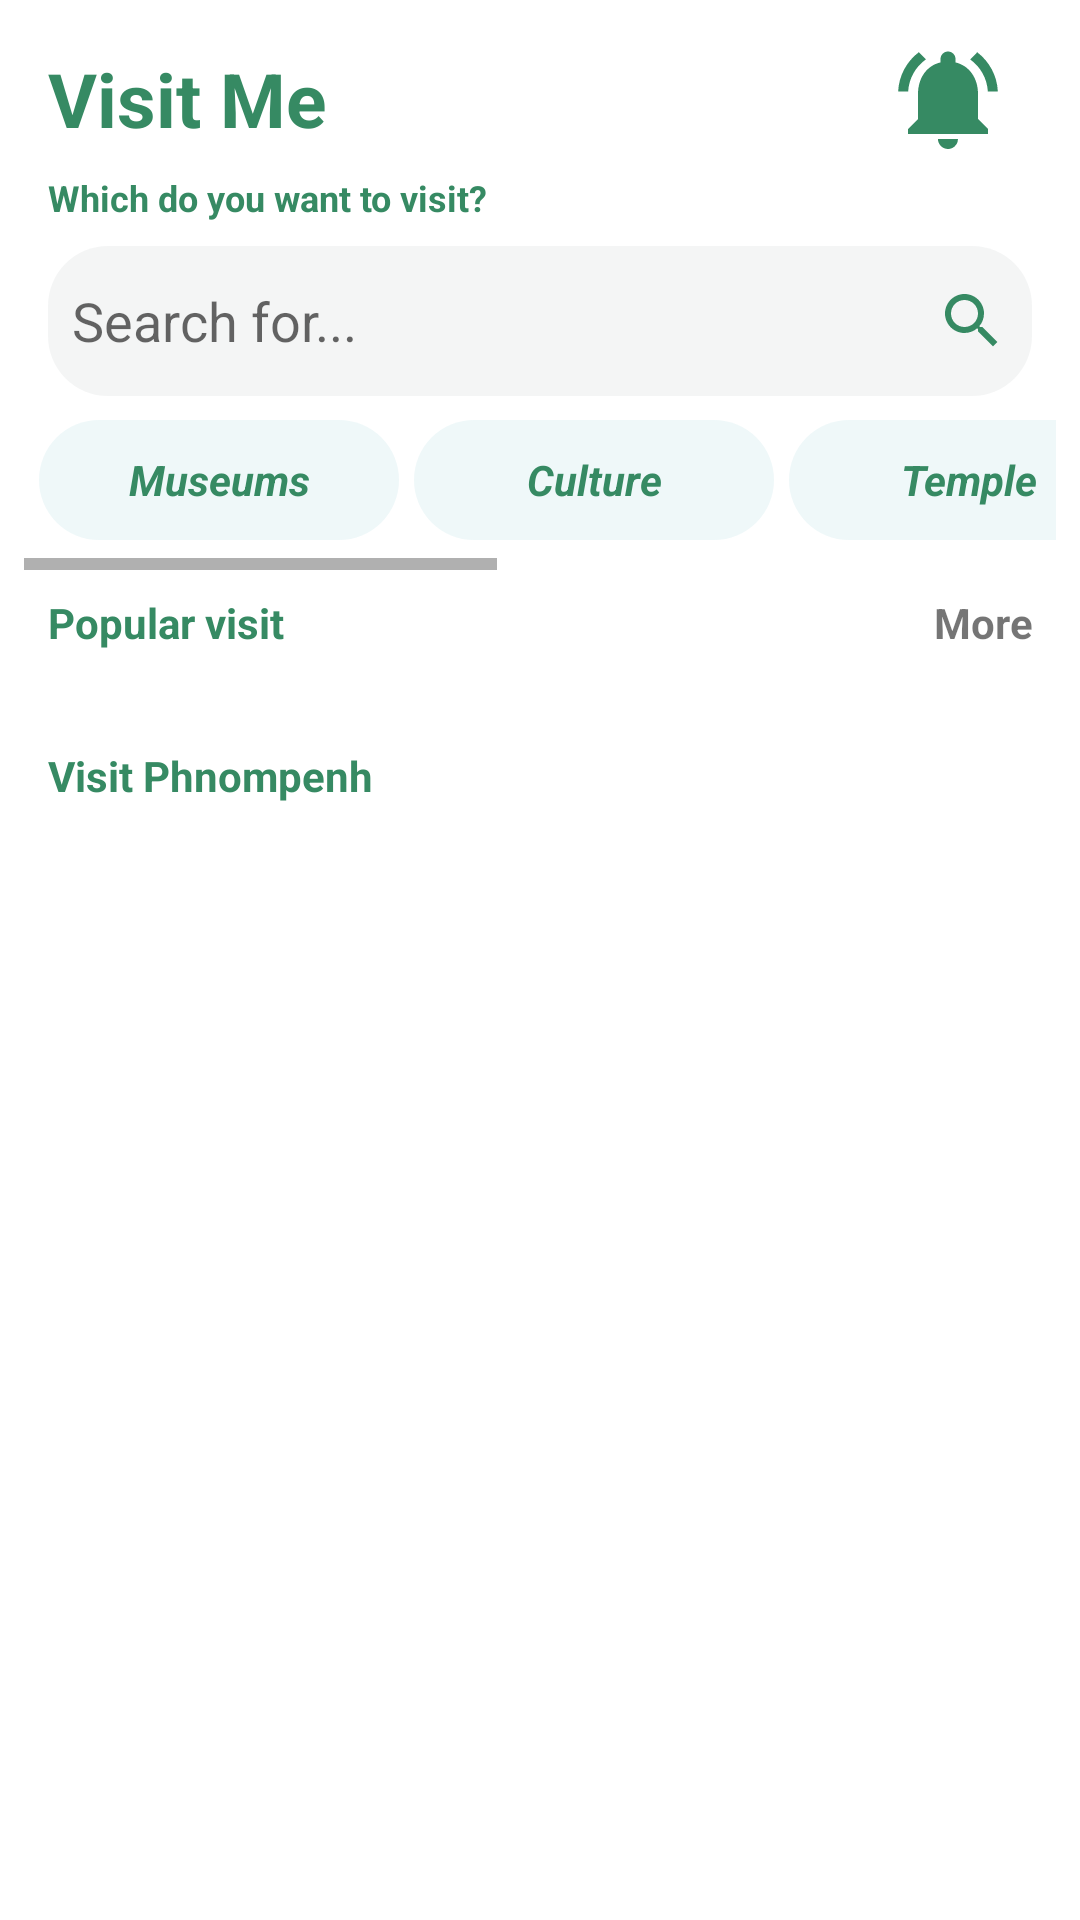

This screen was rendered from an Android layout file. Write that file and the resources it references.
<!-- AndroidManifest.xml: application theme Theme.ITEOnlineShop -->
<!-- res/layout/fragment_home.xml -->
<?xml version="1.0" encoding="utf-8"?>
<LinearLayout xmlns:android="http://schemas.android.com/apk/res/android"
    xmlns:tools="http://schemas.android.com/tools"
    android:layout_width="match_parent"
    android:layout_height="wrap_content"
    android:orientation="vertical"
    xmlns:app="http://schemas.android.com/apk/res-auto">
    
    <androidx.core.widget.NestedScrollView
        android:layout_width="match_parent"
        android:layout_height="wrap_content">
        <LinearLayout
            android:layout_width="match_parent"
            android:layout_height="match_parent"
            android:orientation="vertical">
            <androidx.constraintlayout.widget.ConstraintLayout
                android:id="@+id/constraintLayout2"
                android:layout_width="match_parent"
                android:layout_height="wrap_content"
                app:layout_constraintEnd_toEndOf="parent"
                app:layout_constraintStart_toStartOf="parent"
                app:layout_constraintTop_toTopOf="parent">

                <ImageView
                    android:id="@+id/imageView5"
                    android:layout_width="40dp"
                    android:layout_height="40dp"
                    android:layout_marginEnd="24dp"
                    app:layout_constraintBottom_toBottomOf="@+id/texthello"
                    app:layout_constraintEnd_toEndOf="parent"
                    app:layout_constraintTop_toTopOf="@+id/texthello"
                    app:srcCompat="@drawable/ic_notifications" />

                <TextView
                    android:id="@+id/texthello"
                    android:layout_width="wrap_content"
                    android:layout_height="wrap_content"
                    android:layout_marginStart="16dp"
                    android:layout_marginTop="16dp"
                    android:text="Visit Me"
                    android:textColor="#368a63"
                    android:textSize="25sp"
                    android:textStyle="bold"
                    app:layout_constraintStart_toStartOf="parent"
                    app:layout_constraintTop_toTopOf="parent" />
                <TextView
                    android:id="@+id/textView4"
                    android:layout_width="wrap_content"
                    android:layout_height="wrap_content"
                    android:layout_marginTop="8dp"
                    android:text="Which do you want to visit? "
                    android:textColor="#368a63"
                    android:textSize="12sp"
                    android:textStyle="bold"
                    app:layout_constraintStart_toStartOf="@+id/texthello"
                    app:layout_constraintTop_toBottomOf="@+id/texthello" />
                <EditText
                    android:id="@+id/editTextTextPersonName"
                    android:layout_width="match_parent"
                    android:layout_height="50dp"
                    android:layout_marginStart="16dp"
                    android:layout_marginTop="8dp"
                    android:layout_marginEnd="16dp"
                    android:background="@drawable/bg_search"
                    android:drawableEnd="@drawable/ic_search"
                    android:hint="Search for..."
                    android:inputType="textPersonName"
                    android:padding="8dp"
                    app:layout_constraintEnd_toEndOf="parent"
                    app:layout_constraintStart_toStartOf="parent"
                    app:layout_constraintTop_toBottomOf="@+id/textView4" />

                <HorizontalScrollView
                    android:id="@+id/horizontalScrollView3"
                    android:layout_width="match_parent"
                    android:layout_height="wrap_content"
                    android:layout_marginStart="8dp"
                    android:layout_marginTop="8dp"
                    android:layout_marginEnd="8dp"
                    app:layout_constraintEnd_toEndOf="parent"
                    app:layout_constraintHorizontal_bias="1.0"
                    app:layout_constraintStart_toStartOf="parent"
                    app:layout_constraintTop_toBottomOf="@+id/editTextTextPersonName">

                    <LinearLayout
                        android:layout_width="wrap_content"
                        android:layout_height="50dp"
                        android:orientation="horizontal">

                        <TextView
                            android:id="@+id/Museums"
                            android:layout_width="120dp"
                            android:layout_height="40dp"
                            android:layout_marginStart="5dp"
                            android:layout_marginBottom="5dp"
                            android:background="@drawable/bg_box"
                            android:gravity="center"
                            android:text="Museums"
                            android:textColor="#368a63"
                            android:textSize="14sp"
                            android:textStyle="bold|italic" />

                        <TextView
                            android:id="@+id/txtCulture"
                            android:layout_width="120dp"
                            android:layout_height="40dp"
                            android:layout_marginStart="5dp"
                            android:background="@drawable/bg_box"
                            android:gravity="center"
                            android:text="Culture"
                            android:textColor="#368a63"
                            android:textSize="14sp"
                            android:textStyle="bold|italic" />

                        <TextView
                            android:id="@+id/Temple"
                            android:layout_width="120dp"
                            android:layout_height="40dp"
                            android:layout_marginStart="5dp"
                            android:background="@drawable/bg_box"
                            android:gravity="center"
                            android:text="Temple"
                            android:textColor="#368a63"
                            android:textSize="14sp"
                            android:textStyle="bold|italic" />

                        <TextView
                            android:id="@+id/Mountain"
                            android:layout_width="120dp"
                            android:layout_height="40dp"
                            android:layout_marginStart="5dp"
                            android:background="@drawable/bg_box"
                            android:gravity="center"
                            android:text="Mountain"
                            android:textColor="#368a63"
                            android:textSize="14sp"
                            android:textStyle="bold|italic" />

                        <TextView
                            android:id="@+id/Sea"
                            android:layout_width="120dp"
                            android:layout_height="40dp"
                            android:layout_marginStart="5dp"
                            android:background="@drawable/bg_box"
                            android:gravity="center"
                            android:text="Sea"
                            android:textColor="#368a63"
                            android:textSize="14sp"
                            android:textStyle="bold|italic" />

                        <TextView
                            android:id="@+id/History"
                            android:layout_width="120dp"
                            android:layout_height="40dp"
                            android:layout_marginStart="5dp"
                            android:background="@drawable/bg_box"
                            android:gravity="center"
                            android:text="History"
                            android:textColor="#368a63"
                            android:textSize="14sp"
                            android:textStyle="bold|italic" />
                    </LinearLayout>
                </HorizontalScrollView>
            </androidx.constraintlayout.widget.ConstraintLayout>
           <androidx.constraintlayout.widget.ConstraintLayout
               android:layout_width="match_parent"
               android:layout_height="wrap_content"
               android:layout_margin="8dp">

               <TextView
                   android:layout_width="wrap_content"
                   android:layout_height="wrap_content"
                   android:layout_marginStart="8dp"
                   android:text="Popular visit"
                   android:textColor="#368a63"
                   android:textSize="14sp"
                   android:textStyle="bold"
                   app:layout_constraintStart_toStartOf="parent" />

               <TextView
                   android:id="@+id/more"
                   android:layout_width="match_parent"
                   android:layout_height="wrap_content"
                   android:layout_marginStart="8dp"
                   android:layout_marginEnd="8dp"
                   android:text="More"
                   android:textAlignment="textEnd"
                   android:textStyle="bold"
                   app:layout_constraintEnd_toEndOf="parent"
                   app:layout_constraintStart_toStartOf="parent" />
           </androidx.constraintlayout.widget.ConstraintLayout>

            <androidx.recyclerview.widget.RecyclerView
                android:id="@+id/RecyclerView_Visit_Phnompenh"
                android:layout_width="wrap_content"
                android:layout_height="wrap_content"
                android:layout_margin="8dp"
                />

            <TextView
                android:layout_width="wrap_content"
                android:layout_height="wrap_content"
                android:paddingStart="16dp"
                android:layout_marginTop="8dp"
                android:text="Visit Phnompenh"
                android:textStyle="bold"
                android:textColor="#368a63"
                android:textSize="14sp"
                app:layout_constraintTop_toBottomOf="parent" />

            <androidx.recyclerview.widget.RecyclerView
                android:id="@+id/RecyclerView_Popular_visit"
                android:layout_width="match_parent"
                android:layout_height="wrap_content"
                android:layout_margin="8dp"
                android:paddingBottom="45dp"
                />
        </LinearLayout>
    </androidx.core.widget.NestedScrollView>

</LinearLayout>
<!-- resources referenced by this layout -->
<resources>
  <!-- drawable bg_box (drawable) -->
  <?xml version="1.0" encoding="utf-8"?>
  <selector xmlns:android="http://schemas.android.com/apk/res/android">
      <item>
          <shape android:shape = "rectangle">
              <corners android:radius="20dp"/>
              <solid android:color="#121B97A3"/>
          </shape>
      </item>
  </selector>
  <!-- drawable bg_search (drawable) -->
  <?xml version="1.0" encoding="utf-8"?>
  <selector xmlns:android="http://schemas.android.com/apk/res/android">
      <item>
          <shape android:shape = "rectangle">
              <corners android:radius="20dp"/>
              <solid android:color="#11626567"/>
          </shape>
      </item>
  </selector>
  <!-- drawable ic_notifications (drawable) -->
  <vector android:height="24dp" android:tint="#368A63"
      android:viewportHeight="24" android:viewportWidth="24"
      android:width="24dp" xmlns:android="http://schemas.android.com/apk/res/android">
      <path android:fillColor="@android:color/white" android:pathData="M7.58,4.08L6.15,2.65C3.75,4.48 2.17,7.3 2.03,10.5h2c0.15,-2.65 1.51,-4.97 3.55,-6.42zM19.97,10.5h2c-0.15,-3.2 -1.73,-6.02 -4.12,-7.85l-1.42,1.43c2.02,1.45 3.39,3.77 3.54,6.42zM18,11c0,-3.07 -1.64,-5.64 -4.5,-6.32L13.5,4c0,-0.83 -0.67,-1.5 -1.5,-1.5s-1.5,0.67 -1.5,1.5v0.68C7.63,5.36 6,7.92 6,11v5l-2,2v1h16v-1l-2,-2v-5zM12,22c0.14,0 0.27,-0.01 0.4,-0.04 0.65,-0.14 1.18,-0.58 1.44,-1.18 0.1,-0.24 0.15,-0.5 0.15,-0.78h-4c0.01,1.1 0.9,2 2.01,2z"/>
  </vector>
  <!-- drawable ic_search (drawable) -->
  <vector android:height="24dp" android:tint="#368a63"
      android:viewportHeight="24" android:viewportWidth="24"
      android:width="24dp" xmlns:android="http://schemas.android.com/apk/res/android">
      <path android:fillColor="@android:color/white" android:pathData="M15.5,14h-0.79l-0.28,-0.27C15.41,12.59 16,11.11 16,9.5 16,5.91 13.09,3 9.5,3S3,5.91 3,9.5 5.91,16 9.5,16c1.61,0 3.09,-0.59 4.23,-1.57l0.27,0.28v0.79l5,4.99L20.49,19l-4.99,-5zM9.5,14C7.01,14 5,11.99 5,9.5S7.01,5 9.5,5 14,7.01 14,9.5 11.99,14 9.5,14z"/>
  </vector>
  <style name="Theme.ITEOnlineShop" parent="Theme.MaterialComponents.DayNight.NoActionBar">
          
          <item name="colorPrimary">#368a63</item>
          <item name="colorPrimaryVariant">#368a63</item>
          <item name="colorOnPrimary">@color/white</item>
          
          <item name="colorSecondary">@color/teal_200</item>
          <item name="colorSecondaryVariant">@color/teal_700</item>
          <item name="colorOnSecondary">@color/black</item>
          
          <item name="android:statusBarColor">?attr/colorPrimaryVariant</item>
          
      </style>
  <!-- not gathered from this repository: default colours our renderer supplied (Android Studio template values) -->
  <color name="teal_200">#FF03DAC5</color>
  <color name="teal_700">#FF018786</color>
  <color name="black">#FF000000</color>
  <color name="white">#FFFFFFFF</color>
</resources>
